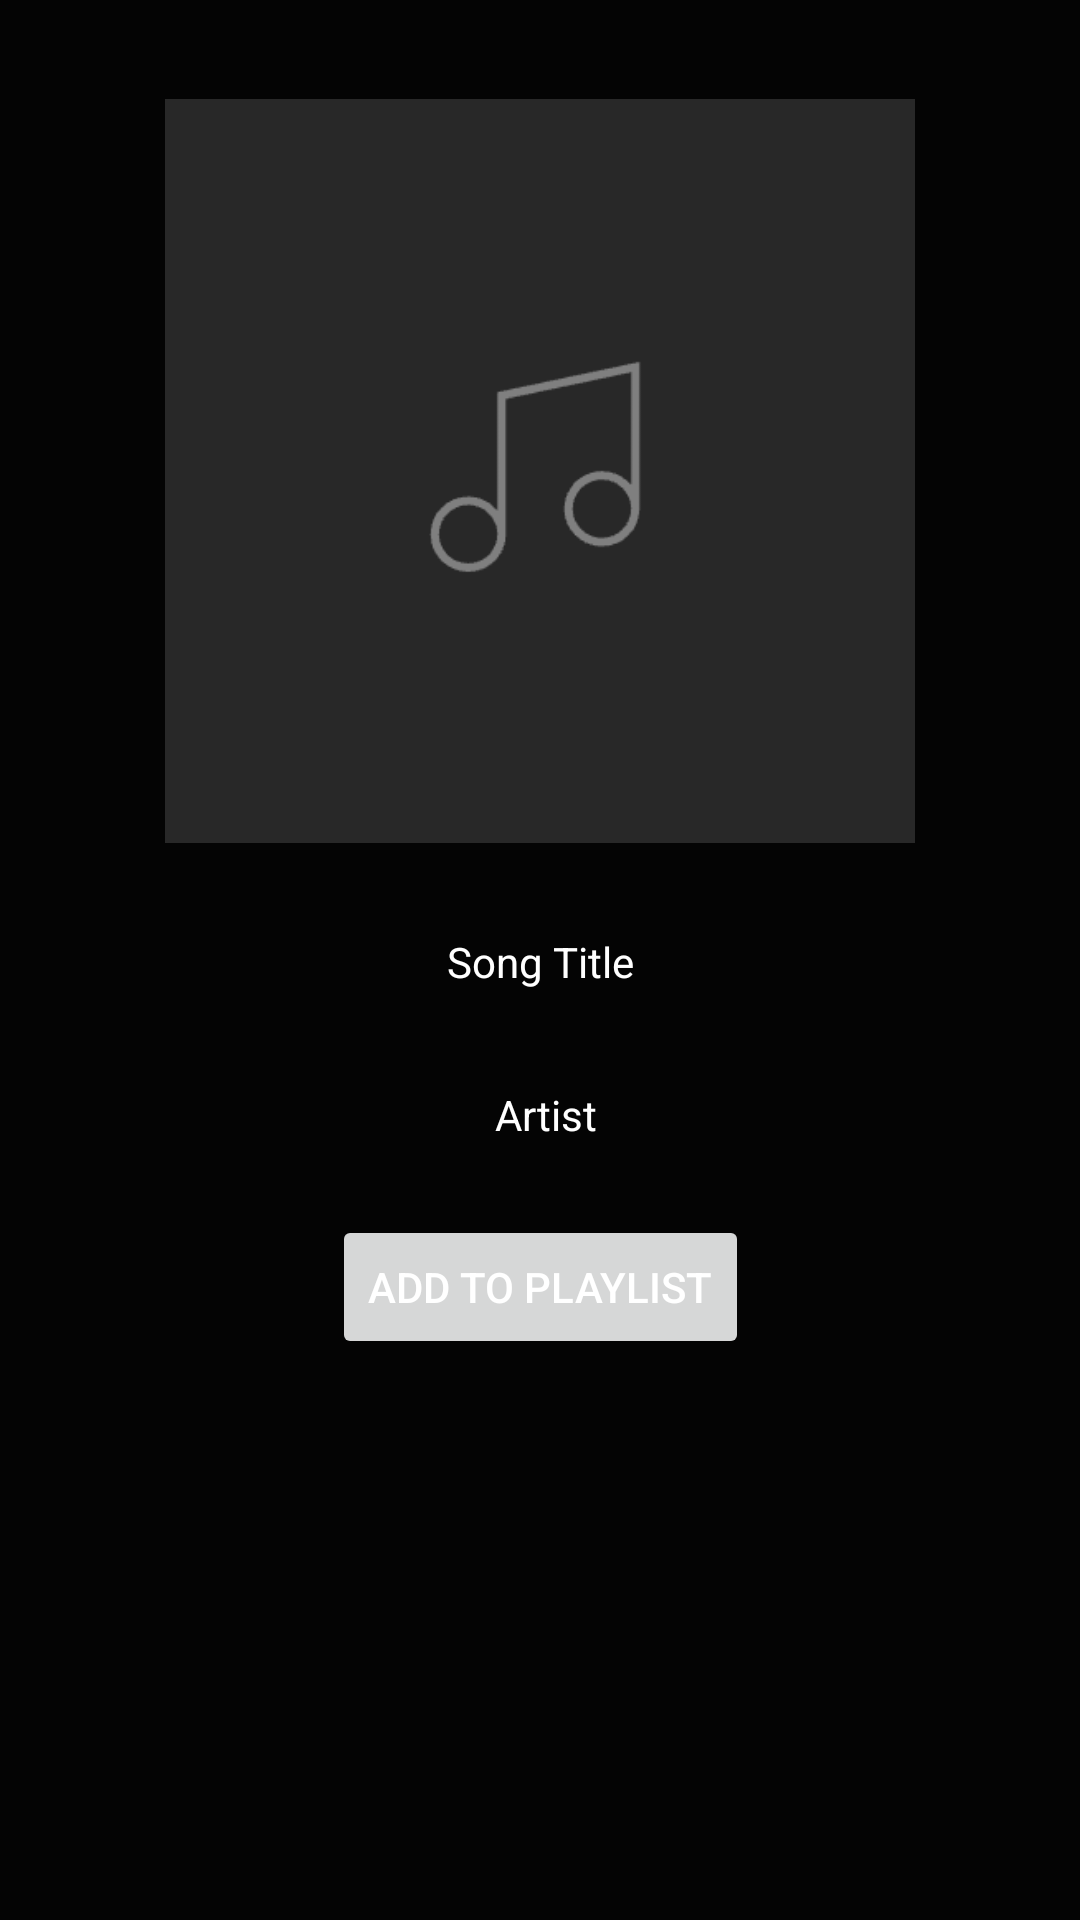

The Android layout XML behind this screen, and the referenced resources:
<!-- AndroidManifest.xml: application theme Theme.Meloday20 -->
<!-- res/layout/activity_add_track.xml -->
<?xml version="1.0" encoding="utf-8"?>
<androidx.constraintlayout.widget.ConstraintLayout xmlns:android="http://schemas.android.com/apk/res/android"
    xmlns:app="http://schemas.android.com/apk/res-auto"
    xmlns:tools="http://schemas.android.com/tools"
    android:layout_width="match_parent"
    android:layout_height="match_parent"
    android:background="@color/black">

    <ImageView
        android:id="@+id/ivAddTrackCover"
        android:layout_width="250dp"
        android:layout_height="250dp"
        android:layout_marginTop="32dp"
        app:layout_constraintEnd_toEndOf="parent"
        app:layout_constraintStart_toStartOf="parent"
        app:layout_constraintTop_toTopOf="parent"
        app:srcCompat="@drawable/default_playlist_cover" />

    <TextView
        android:id="@+id/tvAddTrackTitle"
        android:layout_width="wrap_content"
        android:layout_height="wrap_content"
        android:layout_marginTop="29dp"
        android:text="Song Title"
        app:layout_constraintEnd_toEndOf="parent"
        app:layout_constraintStart_toStartOf="parent"
        app:layout_constraintTop_toBottomOf="@+id/ivAddTrackCover" />

    <TextView
        android:id="@+id/tvAddTrackArtist"
        android:layout_width="wrap_content"
        android:layout_height="wrap_content"
        android:layout_marginTop="32dp"
        android:text="Artist"
        app:layout_constraintEnd_toEndOf="parent"
        app:layout_constraintHorizontal_bias="0.507"
        app:layout_constraintStart_toStartOf="parent"
        app:layout_constraintTop_toBottomOf="@+id/tvAddTrackTitle" />

    <Button
        android:id="@+id/btnAddTrackToPlaylist"
        android:layout_width="wrap_content"
        android:layout_height="wrap_content"
        android:layout_marginTop="24dp"
        android:text="Add to playlist"
        app:layout_constraintEnd_toEndOf="parent"
        app:layout_constraintStart_toStartOf="parent"
        app:layout_constraintTop_toBottomOf="@+id/tvAddTrackArtist" />
</androidx.constraintlayout.widget.ConstraintLayout>
<!-- resources referenced by this layout -->
<resources>
  <color name="black">#040404</color>
  <!-- drawable default_playlist_cover: png bitmap (drawable, 10960 bytes) -->
  <style name="Theme.Meloday20" parent="Theme.MaterialComponents.DayNight.DarkActionBar">
          
          <item name="colorPrimary">@color/spotify_green</item>
          <item name="colorPrimaryVariant">@color/spotify_green</item>
          <item name="colorOnPrimary">@color/white</item>
  
          
          <item name="colorSecondary">@color/teal_200</item>
          <item name="colorSecondaryVariant">@color/teal_700</item>
          <item name="colorOnSecondary">@color/purple_500</item>
  
          
          <item name="android:statusBarColor" tools:targetApi="l">@color/black</item>
  
          <item name="android:textColor">@color/white</item>
          <item name="android:textColorHint">@color/white</item>
          <item name="android:editTextColor">@color/white</item>
          <item name="android:editTextBackground">@color/spotify_gray</item>
          <item name="android:queryBackground">@color/spotify_gray</item>
          <item name="android:background">@color/black</item>
          
      </style>
  <color name="spotify_green">#2ebd59</color>
  <color name="white">#FFFFFFFF</color>
  <color name="teal_200">#FF03DAC5</color>
  <color name="teal_700">#FF018786</color>
  <color name="purple_500">#FF6200EE</color>
  <color name="spotify_gray">#2e2f33</color>
</resources>
